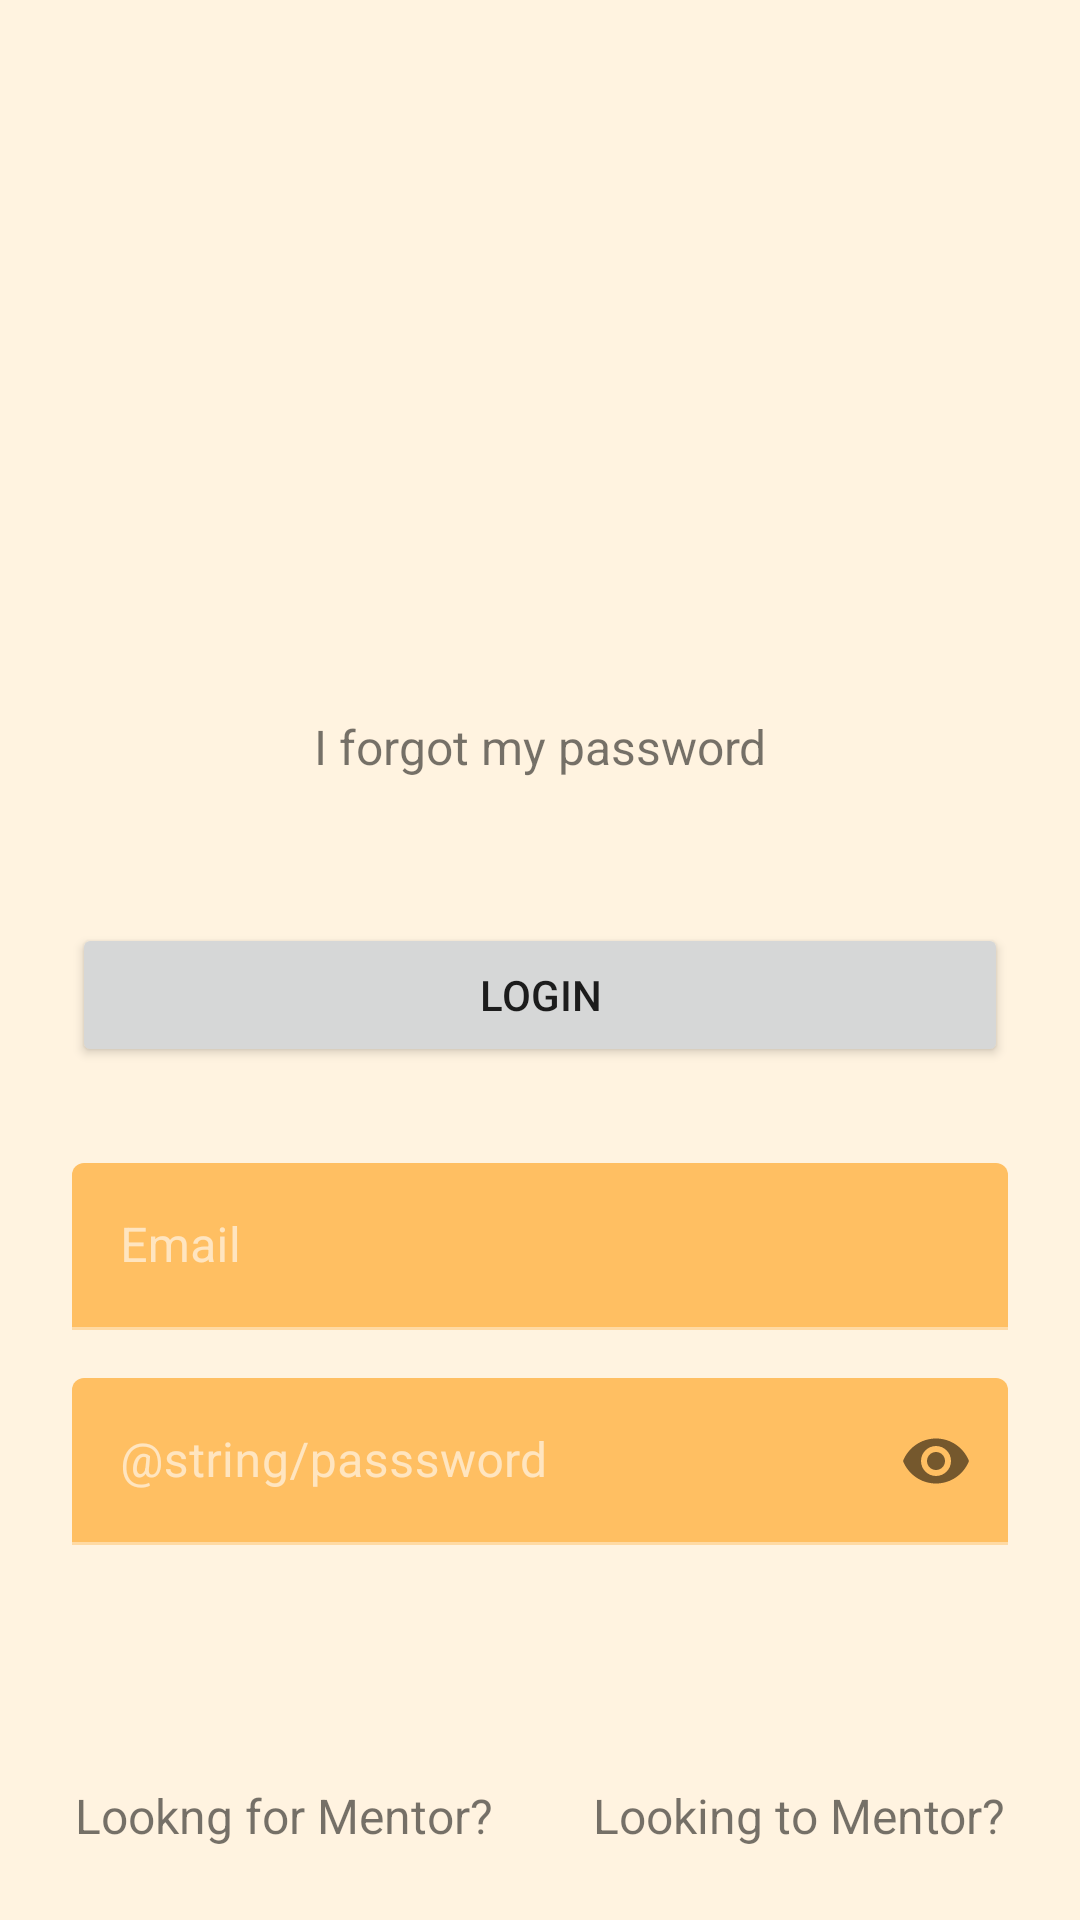

The Android layout XML behind this screen, and the referenced resources:
<!-- AndroidManifest.xml: application theme AppTheme -->
<!-- res/layout/activity_login.xml -->
<?xml version="1.0" encoding="utf-8"?>
<androidx.coordinatorlayout.widget.CoordinatorLayout xmlns:android="http://schemas.android.com/apk/res/android"
    xmlns:app="http://schemas.android.com/apk/res-auto"
    android:layout_width="fill_parent"
    android:layout_height="fill_parent"
    android:descendantFocusability="beforeDescendants"
    android:fitsSystemWindows="true"
    android:focusableInTouchMode="true"
    android:orientation="vertical">

    <FrameLayout
        android:id="@+id/forgot_password_fl_id"
        android:layout_width="match_parent"
        android:layout_height="match_parent"
        android:visibility="gone"></FrameLayout>

    <RelativeLayout
        android:id="@+id/relativeLayoutId"
        android:layout_width="match_parent"
        android:layout_height="match_parent">

        <LinearLayout
            android:layout_width="match_parent"
            android:layout_height="wrap_content"
            android:layout_marginTop="32dp"
            android:orientation="vertical"
            android:paddingLeft="24dp"
            android:paddingTop="110dp"
            android:paddingRight="24dp">

            <ImageView
                android:layout_width="wrap_content"
                android:layout_height="72dp"
                android:layout_gravity="center_horizontal"
                android:layout_marginBottom="24dp"
                android:src="@drawable/google_play_badge" />

            
            <TextView
                android:id="@+id/link_signup"
                android:layout_width="fill_parent"
                android:layout_height="wrap_content"
                android:layout_marginBottom="24dp"
                android:gravity="center"
                android:text="I forgot my password"
                android:textSize="16dp" />

            
            <androidx.appcompat.widget.AppCompatButton
                android:id="@+id/sign_in_button_id"
                android:layout_width="fill_parent"
                android:layout_height="wrap_content"
                android:layout_marginTop="24dp"
                android:layout_marginBottom="24dp"
                android:padding="12dp"
                android:text="@string/login" />

            <com.google.android.material.textfield.TextInputLayout
                android:layout_width="match_parent"
                android:layout_height="wrap_content"
                android:layout_marginTop="8dp"
                android:layout_marginBottom="8dp">

                <EditText
                    android:id="@+id/input_email"

                    android:layout_width="match_parent"
                    android:layout_height="wrap_content"
                    android:hint="@string/email_address"
                    android:inputType="textEmailAddress" />
            </com.google.android.material.textfield.TextInputLayout>

            <com.google.android.material.textfield.TextInputLayout
                android:layout_width="match_parent"
                android:layout_height="wrap_content"
                android:layout_marginTop="8dp"
                android:layout_marginBottom="8dp"
                app:passwordToggleEnabled="true">

                <EditText
                    android:id="@+id/input_password"
                    android:layout_width="match_parent"
                    android:layout_height="wrap_content"
                    android:hint="@string/passsword"
                    android:inputType="textPassword" />
            </com.google.android.material.textfield.TextInputLayout>
        </LinearLayout>

        <LinearLayout
            android:layout_width="match_parent"
            android:layout_height="wrap_content"
            android:layout_alignParentBottom="true"
            android:orientation="horizontal">

            <TextView
                android:id="@+id/menteeRegisterId"
                android:layout_width="wrap_content"
                android:layout_height="wrap_content"
                android:layout_marginLeft="25dp"
                android:layout_marginBottom="24dp"
                android:gravity="left"
                android:text="Lookng for Mentor?"
                android:textSize="16dp" />

            <TextView
                android:id="@+id/mentorRegisterID"
                android:layout_width="fill_parent"
                android:layout_height="wrap_content"
                android:layout_marginRight="25dp"
                android:layout_marginBottom="24dp"
                android:gravity="right"
                android:text="Looking to Mentor?"
                android:textSize="16dp" />

        </LinearLayout>

    </RelativeLayout>

</androidx.coordinatorlayout.widget.CoordinatorLayout>
<!-- resources referenced by this layout -->
<resources>
  <string name="email_address">Email</string>
  <string name="login">Login</string>
  <style name="AppTheme" parent="Theme.MaterialComponents.Light.DarkActionBar">
          
          <item name="colorPrimary">@color/color_primary</item>
          <item name="colorSecondary">@color/color_secondary</item>
          <item name="colorAccent">@color/color_accent</item>
          <item name="android:colorBackground">@color/color_background</item>
          <item name="colorError">@color/errorColor</item>
          <item name="colorSurface">@color/color_primary</item>
          <item name="colorOnError">@android:color/black</item>
          <item name="colorOnSurface">@android:color/white</item>
          <item name="scrimBackground">@color/mtrl_scrim_color</item>
          <item name="alertDialogTheme">@style/AlertDialogTheme</item>
          <item name="actionBarTheme">@style/MyActionBarTheme</item>
      </style>
  <color name="color_primary">#FFB74D</color>
  <color name="color_secondary">#FFA726</color>
  <color name="color_accent">#0336FF</color>
  <color name="color_background">#FFF3E0</color>
  <color name="errorColor">#D50000</color>
  <style name="AlertDialogTheme" parent="ThemeOverlay.MaterialComponents.Dialog.Alert">
          
          <item name="colorSecondary">@android:color/black</item>
          <item name="colorSurface">@color/color_background</item>
          <item name="colorOnSurface">@android:color/black</item>
          <item name="materialAlertDialogTitleTextStyle">@style/MaterialAlertDialogText</item>
          <item name="materialAlertDialogBodyTextStyle">@style/MaterialAlertDialogBodyText</item>
          <item name="buttonBarPositiveButtonStyle">@style/PositiveButtonStyle</item>
          <item name="buttonBarNegativeButtonStyle">@style/NegativeButtonStyle</item>
      </style>
  <style name="MyActionBarTheme" parent="ThemeOverlay.AppCompat.ActionBar">
          <item name="colorControlNormal">@color/black</item>
      </style>
  <style name="MaterialAlertDialogText" parent="@style/MaterialAlertDialog.MaterialComponents.Title.Text">
          <item name="android:textColor">@android:color/black</item>
      </style>
  <style name="MaterialAlertDialogBodyText" parent="@style/MaterialAlertDialog.MaterialComponents.Body.Text">
          <item name="android:textColor">@android:color/black</item>
      </style>
  <style name="PositiveButtonStyle" parent="Widget.MaterialComponents.Button.TextButton.Dialog">
          <item name="android:textColor">@color/color_accent</item>
      </style>
  <style name="NegativeButtonStyle" parent="Widget.MaterialComponents.Button.TextButton.Dialog">
          <item name="android:textColor">@android:color/black</item>
      </style>
  <!-- not gathered from this repository: default colours our renderer supplied (Android Studio template values) -->
  <color name="black">#FF000000</color>
</resources>
